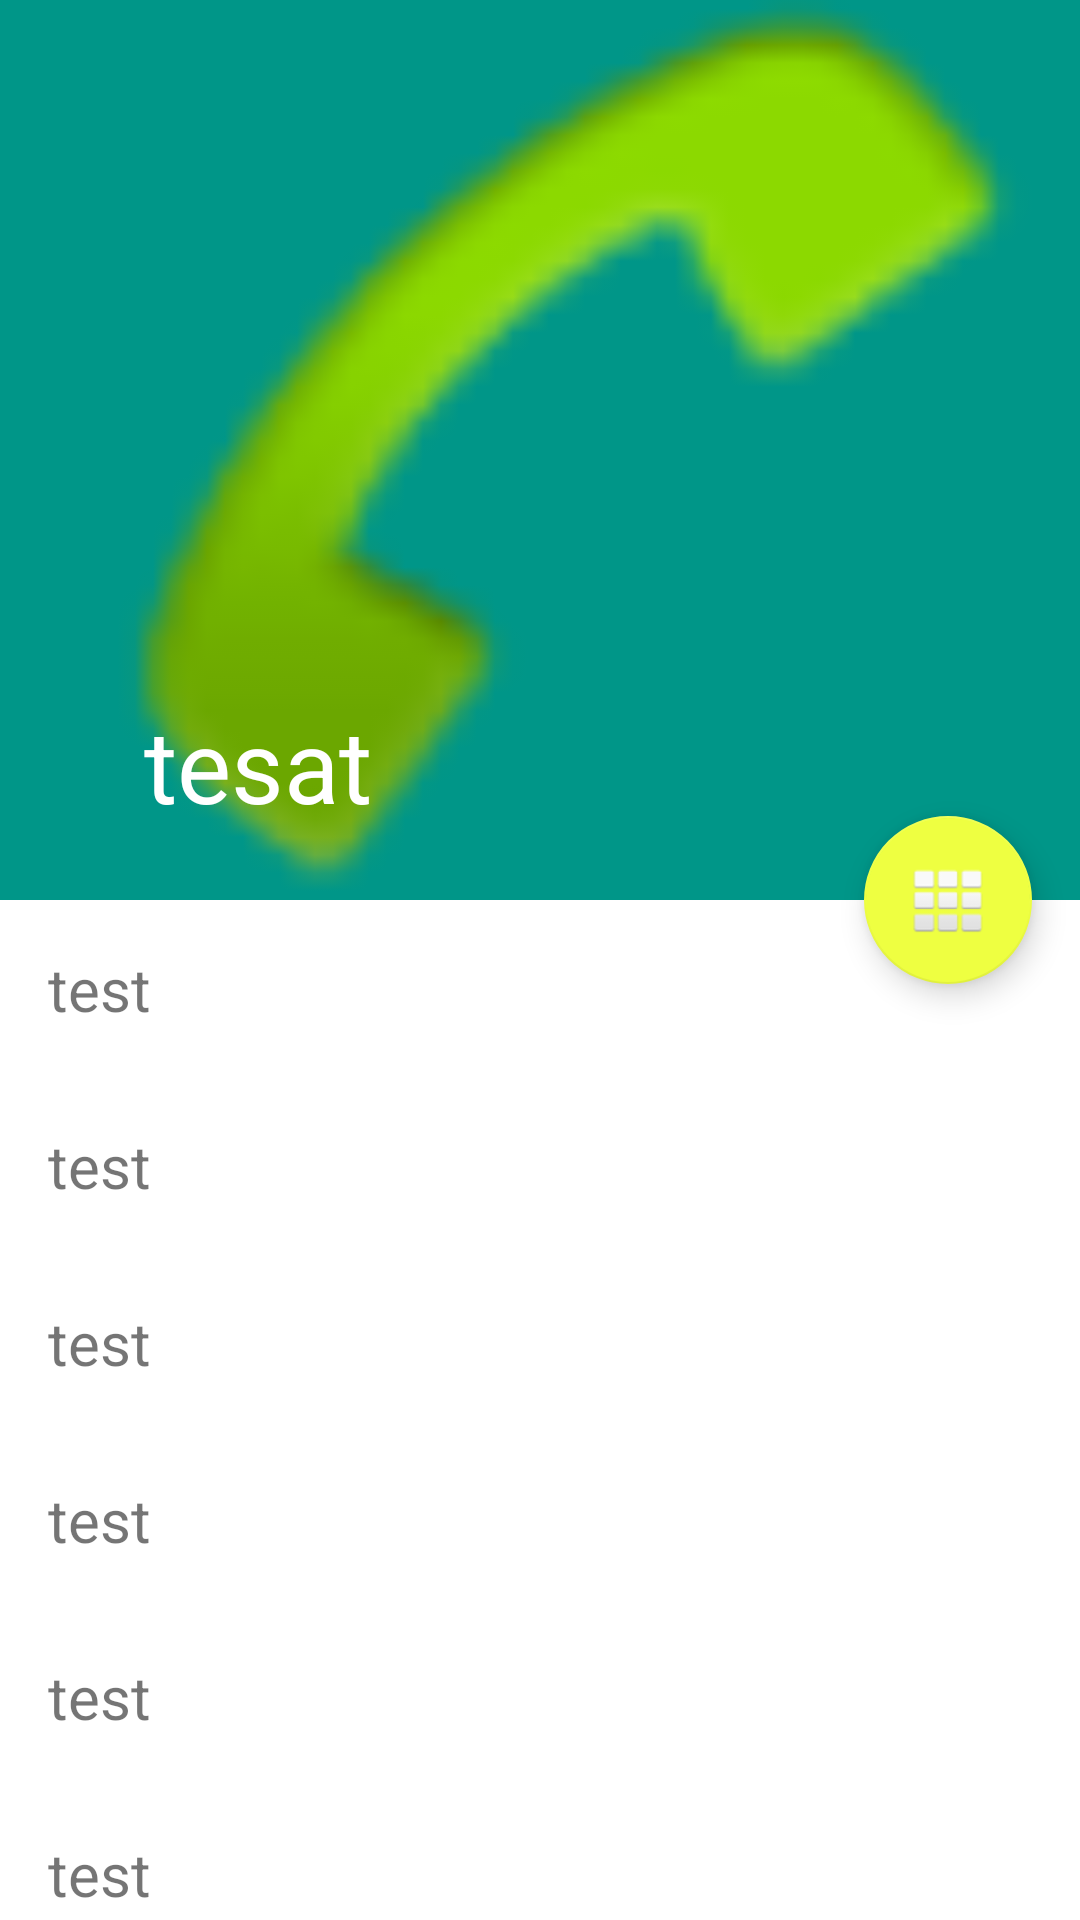

Reconstruct the res/layout file that produces this screen, plus the resources it refers to.
<!-- AndroidManifest.xml: activity theme Theme.Transparent -->
<!-- res/layout/activity_button.xml -->
<?xml version="1.0" encoding="utf-8"?>
<android.support.design.widget.CoordinatorLayout xmlns:android="http://schemas.android.com/apk/res/android"
    xmlns:app="http://schemas.android.com/apk/res-auto"
    xmlns:tools="http://schemas.android.com/tools"
    android:id="@+id/activity_button"
    android:layout_width="match_parent"
    android:layout_height="match_parent"
    android:background="@android:color/background_light"
    android:fitsSystemWindows="true"
    tools:context="com.android.kharada.designsample.activity.ButtonActivity">

    <android.support.design.widget.AppBarLayout
        android:id="@+id/appbar"
        android:layout_width="match_parent"
        android:layout_height="300dp"
        android:fitsSystemWindows="true"
        android:theme="@style/ThemeOverlay.AppCompat.Dark.ActionBar">

        <android.support.design.widget.CollapsingToolbarLayout
            android:id="@+id/main.collapsing"
            android:layout_width="match_parent"
            android:layout_height="match_parent"
            android:fitsSystemWindows="true"
            app:contentScrim="?attr/colorPrimary"
            app:expandedTitleMarginEnd="64dp"
            app:expandedTitleMarginStart="48dp"
            app:layout_scrollFlags="scroll|exitUntilCollapsed"
            app:title="tesat">

            <ImageView
                android:id="@+id/main.backdrop"
                android:layout_width="match_parent"
                android:layout_height="match_parent"
                android:fitsSystemWindows="true"
                android:scaleType="centerCrop"
                android:src="@android:drawable/sym_action_call"
                app:layout_collapseMode="parallax" />

            <android.support.v7.widget.Toolbar
                android:id="@+id/main.toolbar"
                android:layout_width="match_parent"
                android:layout_height="?attr/actionBarSize"
                app:layout_collapseMode="pin"
                app:popupTheme="@style/ThemeOverlay.AppCompat.Light" />
        </android.support.design.widget.CollapsingToolbarLayout>
    </android.support.design.widget.AppBarLayout>

    <android.support.v4.widget.NestedScrollView
        android:layout_width="match_parent"
        android:layout_height="match_parent"
        app:layout_behavior="@string/appbar_scrolling_view_behavior">

        <LinearLayout
            android:layout_width="match_parent"
            android:layout_height="match_parent"
            android:orientation="vertical">

            <TextView
                android:layout_width="match_parent"
                android:layout_height="wrap_content"
                android:lineSpacingExtra="8dp"
                android:padding="@dimen/activity_horizontal_margin"
                android:text="test"
                android:textSize="20sp" />

            <TextView
                android:layout_width="match_parent"
                android:layout_height="wrap_content"
                android:lineSpacingExtra="8dp"
                android:padding="@dimen/activity_horizontal_margin"
                android:text="test"
                android:textSize="20sp" />

            <TextView
                android:layout_width="match_parent"
                android:layout_height="wrap_content"
                android:lineSpacingExtra="8dp"
                android:padding="@dimen/activity_horizontal_margin"
                android:text="test"
                android:textSize="20sp" />

            <TextView
                android:layout_width="match_parent"
                android:layout_height="wrap_content"
                android:lineSpacingExtra="8dp"
                android:padding="@dimen/activity_horizontal_margin"
                android:text="test"
                android:textSize="20sp" />

            <TextView
                android:layout_width="match_parent"
                android:layout_height="wrap_content"
                android:lineSpacingExtra="8dp"
                android:padding="@dimen/activity_horizontal_margin"
                android:text="test"
                android:textSize="20sp" />

            <TextView
                android:layout_width="match_parent"
                android:layout_height="wrap_content"
                android:lineSpacingExtra="8dp"
                android:padding="@dimen/activity_horizontal_margin"
                android:text="test"
                android:textSize="20sp" />

            <TextView
                android:layout_width="match_parent"
                android:layout_height="wrap_content"
                android:lineSpacingExtra="8dp"
                android:padding="@dimen/activity_horizontal_margin"
                android:text="test"
                android:textSize="20sp" />

            <TextView
                android:layout_width="match_parent"
                android:layout_height="wrap_content"
                android:lineSpacingExtra="8dp"
                android:padding="@dimen/activity_horizontal_margin"
                android:text="test"
                android:textSize="20sp" />

            <TextView
                android:layout_width="match_parent"
                android:layout_height="wrap_content"
                android:lineSpacingExtra="8dp"
                android:padding="@dimen/activity_horizontal_margin"
                android:text="test"
                android:textSize="20sp" />

            <TextView
                android:layout_width="match_parent"
                android:layout_height="wrap_content"
                android:lineSpacingExtra="8dp"
                android:padding="@dimen/activity_horizontal_margin"
                android:text="test"
                android:textSize="20sp" />

            <TextView
                android:layout_width="match_parent"
                android:layout_height="wrap_content"
                android:lineSpacingExtra="8dp"
                android:padding="@dimen/activity_horizontal_margin"
                android:text="test"
                android:textSize="20sp" />

            <TextView
                android:layout_width="match_parent"
                android:layout_height="wrap_content"
                android:lineSpacingExtra="8dp"
                android:padding="@dimen/activity_horizontal_margin"
                android:text="test"
                android:textSize="20sp" />

            <TextView
                android:layout_width="match_parent"
                android:layout_height="wrap_content"
                android:lineSpacingExtra="8dp"
                android:padding="@dimen/activity_horizontal_margin"
                android:text="test"
                android:textSize="20sp" />

            <TextView
                android:layout_width="match_parent"
                android:layout_height="wrap_content"
                android:lineSpacingExtra="8dp"
                android:padding="@dimen/activity_horizontal_margin"
                android:text="test"
                android:textSize="20sp" />

            <TextView
                android:layout_width="match_parent"
                android:layout_height="wrap_content"
                android:lineSpacingExtra="8dp"
                android:padding="@dimen/activity_horizontal_margin"
                android:text="test"
                android:textSize="20sp" />

            <TextView
                android:layout_width="match_parent"
                android:layout_height="wrap_content"
                android:lineSpacingExtra="8dp"
                android:padding="@dimen/activity_horizontal_margin"
                android:text="test"
                android:textSize="20sp" />

            <TextView
                android:layout_width="match_parent"
                android:layout_height="wrap_content"
                android:lineSpacingExtra="8dp"
                android:padding="@dimen/activity_horizontal_margin"
                android:text="test"
                android:textSize="20sp" />
        </LinearLayout>

    </android.support.v4.widget.NestedScrollView>

    <android.support.design.widget.FloatingActionButton
        android:layout_width="wrap_content"
        android:layout_height="wrap_content"
        android:layout_margin="@dimen/activity_horizontal_margin"
        android:src="@android:drawable/ic_dialog_dialer"
        app:layout_anchor="@id/appbar"
        app:layout_anchorGravity="bottom|right|end" />
</android.support.design.widget.CoordinatorLayout>
<!-- resources referenced by this layout -->
<resources>
  <dimen name="activity_horizontal_margin">16dp</dimen>
  <style name="Theme.Transparent" parent="Theme.AppCompat.Light.NoActionBar">
          <item name="android:textColorPrimary">@android:color/white</item>
          <item name="android:textColorSecondary">@android:color/white</item>
          <item name="colorPrimary">@color/colorPrimary</item>
          <item name="colorPrimaryDark">@color/colorPrimaryDark</item>
          <item name="colorAccent">@color/colorAccent</item>
          <item name="android:windowIsTranslucent">true</item>
          <item name="android:statusBarColor">@android:color/transparent</item>
          <item name="android:windowBackground">@android:color/transparent</item>
      </style>
  <color name="colorPrimary">#009688</color>
  <color name="colorPrimaryDark">#00796B</color>
  <color name="colorAccent">#EEFF41</color>
</resources>
